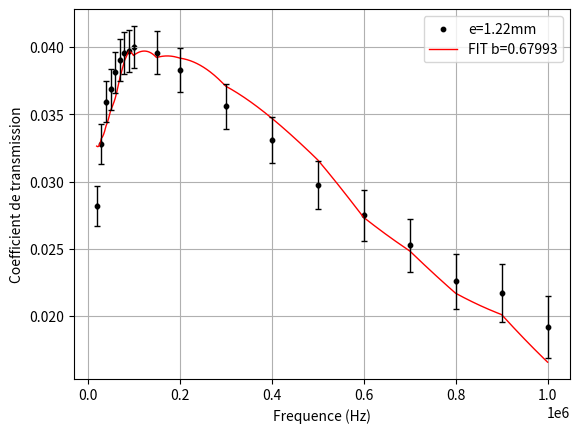
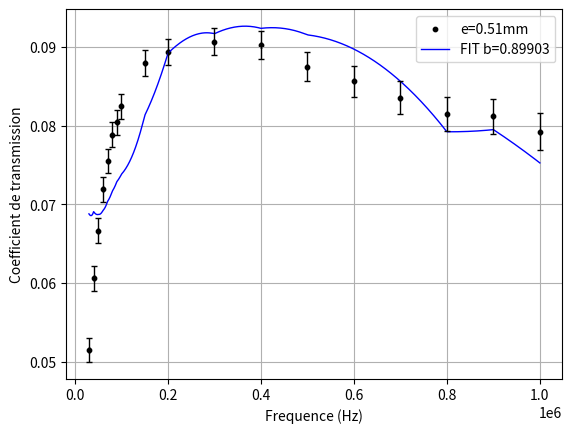
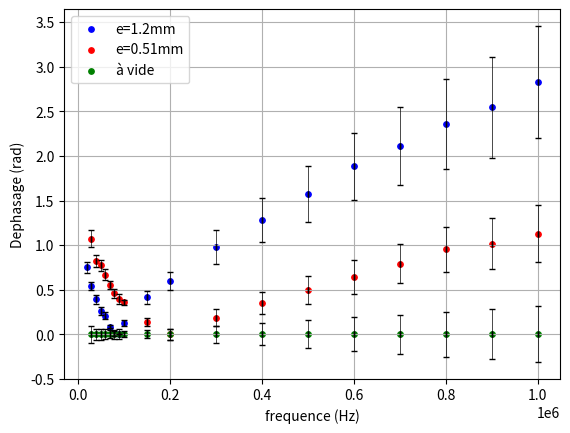

The script that saved these images, in order:
import numpy as np 
import matplotlib.pyplot as plt 
from scipy.optimize import curve_fit
import cmath

#e = 0.51 mm
L_f = np.array([30, 40, 50, 60, 70, 80, 90, 100, 150, 200, 300, 400, 500, 600, 700, 800, 900, 1000])*10**3

L_V1 = np.array([200, 198, 198, 196, 196, 194, 194, 194, 190, 188, 182, 174, 168, 160, 152, 146, 138, 130])*10**(-3)

L_V2 = np.array([10.3, 12, 13.2, 14.1, 14.8, 15.3, 15.6, 16, 16.7, 16.8, 16.5, 15.7, 14.7, 13.7, 12.7, 11.9, 11.2, 10.3])*10**(-3)
L_Phase = np.array([5.68, 3.27, 2.46, 1.78, 1.26, 0.92, 0.7, 0.57, 0.15, 0, 0.1, 0.14, 0.16, 0.17,  0.18, 0.19, 0.18, 0.18])*10**(-6)




#e = 1.22 mm
L_f_07 = np.array([20, 30, 40, 50, 60, 70, 80, 90, 100, 150, 200, 300, 400, 500, 600,  700, 800, 900, 1000])*10**3
L_V1_07 = np.array([202, 200, 198, 198, 198, 196, 194, 194, 194, 190, 188, 182, 174, 168, 160, 152, 146, 138, 130])*10**(-3)
L_V2_07 = np.array([5.7, 6.56, 7.12, 7.3, 7.55, 7.65, 7.68, 7.7, 7.76, 7.52, 7.2, 6.48, 5.76, 5, 4.4, 3.84, 3.3, 3, 2.5])*10**(-3)
L_Phase_07 = np.array([6, 2.88, 1.56, 0.84, 0.56, 0.2, 0.02, 0.01, 0.2, 0.44, 0.48, 0.52, 0.51, 0.5, 0.5, 0.48, 0.47, 0.45, 0.45])*10**(-6)


#à vide
L_V1_00 = np.array([200, 200, 198, 198, 196, 196, 194, 194, 190, 188, 182, 174, 166, 158, 150, 142, 134, 128])*10**(-3)
L_V2_00 = np.array([13.2, 17.8, 21.8, 25.8, 29.6, 33.6, 37.4, 40.8, 60, 76.8, 108, 136, 156, 172, 184, 194, 198, 204])*10**(-3)
L_Phase_00 = np.array([8, 6.64, 4.8, 3.9, 3.4, 2.8, 2.5, 2.27, 1.46, 1.43, 0.66, 0.79, 0.66, 0.56, 0.5, 0.46, 0.42, 0.39])*10**(-9)




delta = np.sqrt(2/(1.256*10**(-6)*1303594*2*np.pi*L_f))
L = 2*np.pi*L_f*np.exp(-0.51*10**(-3)/delta)*np.exp(L_Phase*L_f*2*np.pi)

delta_07 = np.sqrt(2/(1.256*10**(-6)*1303594*2*np.pi*L_f_07))
L_07 = 2*np.pi*L_f_07*np.exp(-1.22*10**(-3)/delta_07)*np.exp(L_Phase_07*L_f_07*2*np.pi)

delta_00 = np.sqrt(2/(1.256*10**(-6)*1303594*2*np.pi*L_f))
L_00 = 2*np.pi*L_f*np.exp(-0/delta_00)*np.exp(L_Phase_00*L_f*2*np.pi)



L_Phase_07_inc = np.array([0.5, 0.25, 0.2, 0.15, 0.1, 0.05, 0.05, 0.005, 0.05, 0.08, 0.08, 0.1, 0.1, 0.1, 0.1, 0.1, 0.1, 0.1, 0.1])*10**(-6)
L_Phase_inc = np.array([0.5, 0.25, 0.2, 0.15, 0.1, 0.1, 0.1, 0.05, 0.05, 0.05, 0.05, 0.05, 0.05, 0.05, 0.05, 0.05, 0.05, 0.05])*10**(-6)



L_rapport_07_inc = (L_V2_07/L_V1_07)*np.sqrt( ((0.3*10**(-3))/(L_V2_07))**2 + ((1*10**(-3))/(L_V1_07))**2 )
L_rapport_inc = (L_V2/L_V1)*np.sqrt( ((0.3*10**(-3))/(L_V2))**2 + ((1*10**(-3))/(L_V1))**2 )


L_f_07_inc = np.ones(len(L_f_07))*0.01*10**3
L_f_inc = np.ones(len(L_f))*0.01*10**3


L = ((L_V2/L_V1)[0]/L[0])*L
L_07 = ((L_V2_07/L_V1_07)[0]/L_07[0])*L_07
L_00 = ((L_V2_00/L_V1_00)[0]/L_00[0])*L_00







def fiting_method(X, a, delta, e):
	x, y = X

	return (2j*np.pi*a*x*np.exp(-1.22*10**(-3) * delta*np.sqrt(2*np.pi*x) ) * np.exp(1j*(2*np.pi*x*y -(1.22*10**(-3))*np.sqrt(2*np.pi*x)*delta )) +e).real



aa = -1
opt, cov = curve_fit(fiting_method, (L_f_07[:aa], L_Phase_07[:aa]), (L_V2_07/L_V1_07)[:aa], maxfev=10000, sigma=L_rapport_07_inc[:aa], absolute_sigma=True)
a, delta, e = opt
mu_theorique = 1.256*10**(-6)
mu_exp = (delta**2)*2/1303594
delta_inc = np.sqrt(np.diag(cov))[1]

print("#############################")
print("fitting pour e=1.22mm mu0 = ", mu_exp,"+- ", mu_exp*np.sqrt(2*((delta_inc)/(delta))**2))
print("Ecart relatif = ", np.abs((mu_exp-mu_theorique)/(mu_theorique))*100)




f_indexes = np.linspace(0, len(L_f_07) - 1, 1000)
L_f_fit = np.interp(f_indexes, np.arange(len(L_f_07)), L_f_07)

Phase_indexes = np.linspace(0, len(L_Phase_07) - 1, 1000)
L_Phase_fit = np.interp(Phase_indexes, np.arange(len(L_Phase_07)), L_Phase_07)



fig, ax = plt.subplots()
ax.scatter(L_f_07, (L_V2_07/L_V1_07), s=10, color="black", label="e=1.22mm")
ax.plot(L_f_fit, fiting_method((L_f_fit, L_Phase_fit), a, delta, e), linewidth=1, color="r", label="FIT b={}".format(round(delta, 5)))
ax.errorbar(L_f_07, (L_V2_07/L_V1_07), xerr=L_f_07_inc, yerr=L_rapport_07_inc, elinewidth=1, ecolor="black", fmt='None', capsize=2)

plt.xlabel("Frequence (Hz)")
plt.ylabel("Coefficient de transmission")
plt.legend()
plt.grid()


#POUR AFFICHER LA PHASE
# fig, ax = plt.subplots()
# ax.plot(L_Phase_fit, fiting_method((L_f_fit, L_Phase_fit), a, delta, e), linewidth=2, color="g", label="FIT")
# ax.errorbar(L_Phase_07, (L_V2_07/L_V1_07), xerr=L_Phase_07_inc, yerr=L_rapport_07_inc, elinewidth=1, ecolor="black", fmt='None', capsize=2)
# ax.scatter(L_Phase_07, (L_V2_07/L_V1_07), s=10, color="black")
# plt.xlabel("Frequence (Hz)")
# plt.ylabel("Coefficient de transmission")
# plt.grid()

a, delta, e = 0, 0, 0
#####################
print("#############################")
def fiting_method2(X, a, delta, e):
	x, y = X

	return (2j*np.pi*a*x*np.exp(-0.51*10**(-3) * delta*np.sqrt(2*np.pi*x) ) * np.exp(1j*(2*np.pi*x*y -(0.51*10**(-3))*np.sqrt(2*np.pi*x)*delta )) +e).real


p_0 = 1
aa = -1
opt, cov = curve_fit(fiting_method2, (L_f[:aa], L_Phase[:aa]), (L_V2/L_V1)[:aa], maxfev=10000, sigma=L_rapport_inc[:aa], absolute_sigma=True)
a, delta, e = opt

mu_theorique = 1.256*10**(-6)
mu_exp = (delta**2)*2/1753171
delta_inc = np.sqrt(np.diag(cov))[1]

print("fitting pour e=0.51mm mu0 = ",mu_exp,  "+- ", mu_exp*np.sqrt(2*((delta_inc)/(delta))**2))
print("Ecart relatif = ", np.abs((mu_exp-mu_theorique)/(mu_theorique))*100)
print("#############################")

f_indexes = np.linspace(0, len(L_f) - 1, 1000)
L_f_fit = np.interp(f_indexes, np.arange(len(L_f)), L_f)

Phase_indexes = np.linspace(0, len(L_Phase) - 1, 1000)
L_Phase_fit = np.interp(Phase_indexes, np.arange(len(L_Phase)), L_Phase)

fig, ax = plt.subplots()
ax.scatter(L_f, (L_V2/L_V1), s=10, color="black", label="e=0.51mm")
ax.plot(L_f_fit, fiting_method2((L_f_fit, L_Phase_fit), a, delta, e), linewidth=1, color="blue", label="FIT b={}".format(round(delta,5)))
ax.errorbar(L_f, (L_V2/L_V1), xerr=L_f_inc, yerr=L_rapport_inc, elinewidth=1, ecolor="black", fmt='None', capsize=2)

plt.xlabel("Frequence (Hz)")
plt.ylabel("Coefficient de transmission")
plt.legend()
plt.grid()


#POUR AFFICHER LA PHASE
# fig, ax = plt.subplots()
# ax.plot(L_Phase_fit, fiting_method((L_f_fit, L_Phase_fit), a, delta, e), linewidth=2, color="g", label="FIT")
# ax.errorbar(L_Phase, (L_V2/L_V1), xerr=L_Phase_inc, yerr=L_rapport_inc, elinewidth=1, ecolor="black", fmt='None', capsize=2)
# ax.scatter(L_Phase, (L_V2/L_V1), s=10, color="black")
# plt.xlabel("Frequence (Hz)")
# plt.ylabel("Coefficient de transmission")
# plt.grid()
# plt.show()


fig2, ax2 = plt.subplots()
ax2.errorbar(L_f_07, L_Phase_07*L_f_07*2*np.pi, xerr=L_f_07_inc, yerr=L_Phase_07_inc*L_f_07*2*np.pi, elinewidth=0.5, ecolor="black", fmt='None', capsize=2)
ax2.scatter(L_f_07, L_Phase_07*L_f_07*2*np.pi, label="e=1.2mm", c="b", s=15)
ax2.errorbar(L_f, L_Phase*L_f*2*np.pi, xerr=L_f_inc, yerr=L_Phase_inc*L_f*2*np.pi, elinewidth=0.5, ecolor="black", fmt='None', capsize=2)
ax2.scatter(L_f, L_Phase*L_f*2*np.pi, label="e=0.51mm", c="r", s=15)
ax2.errorbar(L_f, L_Phase_00*L_f*2*np.pi, xerr=L_f_inc, yerr=L_Phase_inc*L_f*2*np.pi, elinewidth=0.5, ecolor="black", fmt='None', capsize=2)
ax2.scatter(L_f, L_Phase_00*L_f*2*np.pi, label="à vide", c='g', s=15)
#ax2.axhline(-np.pi/2, color="r", linestyle="--")
ax2.set_xlabel("frequence (Hz)")
ax2.set_ylabel("Dephasage (rad)")
plt.legend()
plt.grid()
#ax.scatter(L_f, L_V2)
plt.show()